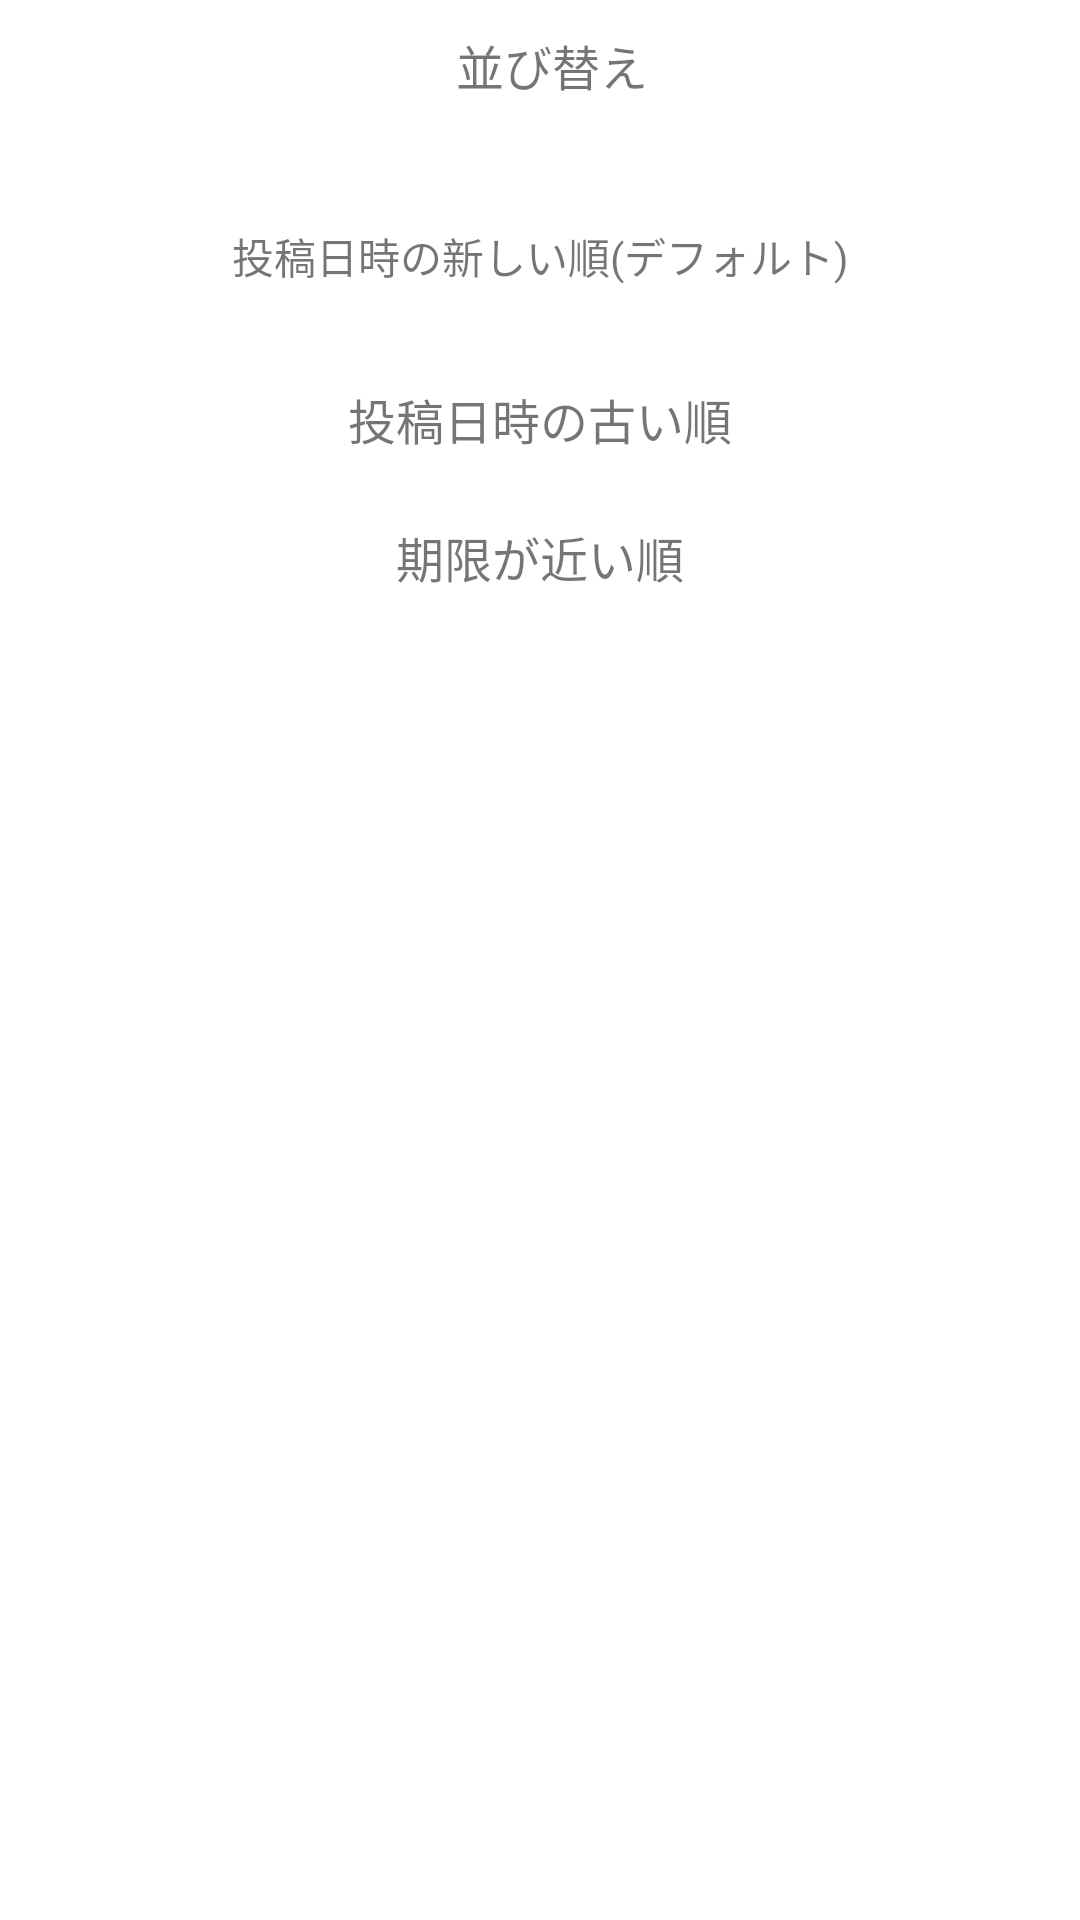

Here is an Android app screen rendered from its layout file. Give the layout XML and the strings, colors and styles it references.
<!-- AndroidManifest.xml: application theme Theme.WithMe -->
<!-- res/layout/adjustbottomseet.xml -->
<?xml version="1.0" encoding="utf-8"?>
<LinearLayout xmlns:android="http://schemas.android.com/apk/res/android"
    xmlns:app="http://schemas.android.com/apk/res-auto"
    xmlns:tools="http://schemas.android.com/tools"
    android:id="@+id/bottomSheet"
    android:layout_width="match_parent"
    android:layout_height="400dp"
    android:background="@drawable/adjustlayout"
    android:orientation="vertical"
    app:behavior_hideable="true">


    
    
    
    

    
    
    
    
    

    

    
    
    
    

    <TextView
        android:id="@+id/text"
        android:layout_width="348dp"
        android:layout_height="65dp"
        android:text="並び替え"
        android:textAlignment="center"
        android:textSize="16sp" />

    <TextView
        android:id="@+id/newPost"
        android:layout_width="match_parent"
        android:layout_height="53dp"
        android:text="投稿日時の新しい順(デフォルト)"
        android:textAlignment="center" />

    <TextView
        android:id="@+id/oldPost"
        android:layout_width="match_parent"
        android:layout_height="46dp"
        android:text="投稿日時の古い順"
        android:textAlignment="center"
        android:textSize="16sp" />

    <TextView
        android:id="@+id/deadlinePost"
        android:layout_width="match_parent"
        android:layout_height="54dp"
        android:text="期限が近い順"
        android:textAlignment="center"
        android:textSize="16sp" />
</LinearLayout>


<!-- resources referenced by this layout -->
<resources>
  <!-- drawable adjustlayout (drawable) -->
  <?xml version="1.0" encoding="utf-8"?>
  <shape xmlns:android="http://schemas.android.com/apk/res/android">
  
      <corners
          android:topLeftRadius="30dp"
          android:topRightRadius="30dp"/>
      <padding
          android:left="10dp"
          android:right="10dp"
          android:top="10dp"
          android:bottom="10dp"/>
  </shape>
  <!-- drawable ic_baseline_cancel_24 (drawable) -->
  <vector android:height="24dp" android:tint="#777676"
      android:viewportHeight="24" android:viewportWidth="24"
      android:width="24dp" xmlns:android="http://schemas.android.com/apk/res/android">
      <path android:fillColor="@android:color/white" android:pathData="M12,2C6.47,2 2,6.47 2,12s4.47,10 10,10 10,-4.47 10,-10S17.53,2 12,2zM17,15.59L15.59,17 12,13.41 8.41,17 7,15.59 10.59,12 7,8.41 8.41,7 12,10.59 15.59,7 17,8.41 13.41,12 17,15.59z"/>
  </vector>
  <style name="Theme.WithMe" parent="Theme.MaterialComponents.DayNight.DarkActionBar">
          
          <item name="colorPrimary">@color/purple_500</item>
          <item name="colorPrimaryVariant">@color/purple_700</item>
          <item name="colorOnPrimary">@color/white</item>
          
          <item name="colorSecondary">@color/teal_200</item>
          <item name="colorSecondaryVariant">@color/teal_700</item>
          <item name="colorOnSecondary">@color/black</item>
          
          <item name="android:statusBarColor" tools:targetApi="l">?attr/colorPrimaryVariant</item>
          
      </style>
  <color name="purple_500">#B6D8DD</color>
  <color name="purple_700">#B6D8DD</color>
  <color name="white">#FFFFFFFF</color>
  <color name="teal_200">#FF03DAC5</color>
  <color name="teal_700">#FF018786</color>
  <color name="black">#FF000000</color>
</resources>
